Run: headless pygame with SDL's dummy video driver; simulated clock (each Clock.tick advances the game by its frame time, no real sleeping); random seed 0; keys injected as events and as key.get_pressed() state; no mouse input.
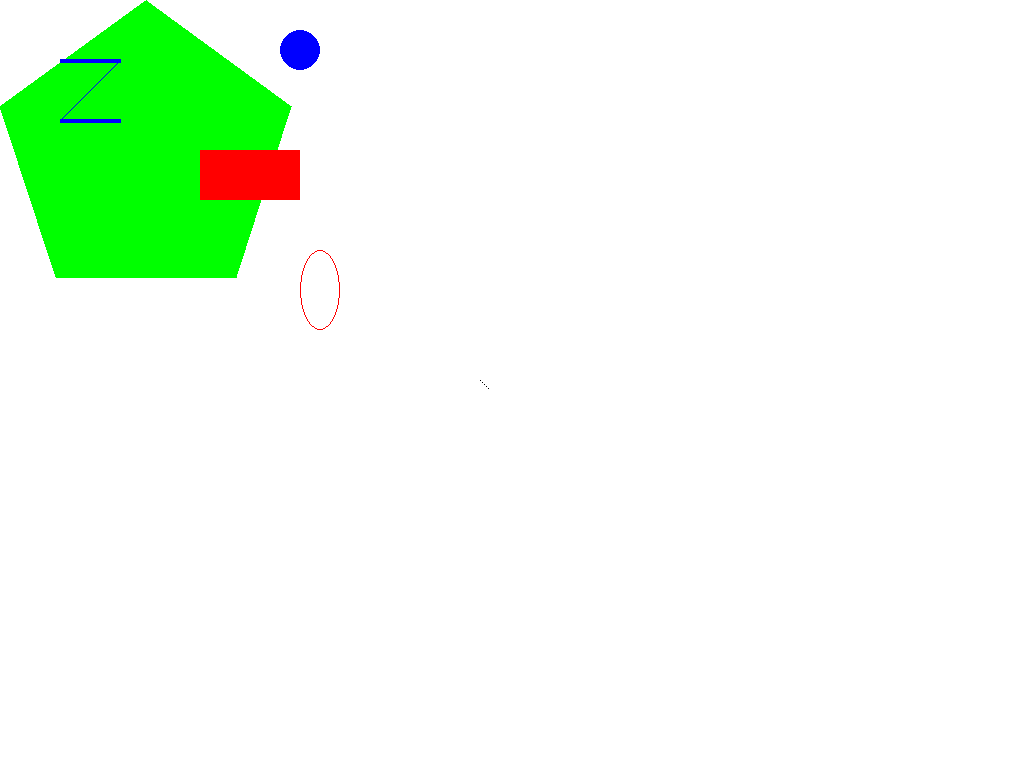
Frame 1 of 4 · flips 1–60 · no input
Frame 2 of 4 · flips 61–180 · tapped SPACE, RETURN · held RIGHT (→), D · screen unchanged from frame 1, image omitted
Frame 3 of 4 · flips 181–300 · held DOWN (↓), S · screen unchanged from frame 2, image omitted
Frame 4 of 4 · flips 301–420 · held LEFT (←), A, UP (↑), W · screen unchanged from frame 3, image omitted

The pygame program that drew these frames:


import pygame as pg
import sys
from pygame.locals import *

pg.init()
DISPLAYSURF = pg.display.set_mode((1024, 768), 0, 32)

pg.display.set_caption('Drawing')

# set up the colors
BLACK = (0, 0, 0)
WHITE = (255, 255, 255)
RED = (255, 0, 0)
GREEN = (0, 255, 0)
BLUE = (0, 0, 255)

DISPLAYSURF.fill(WHITE)
pg.draw.polygon(DISPLAYSURF, GREEN, ((146, 0), (291, 106), (236, 277), (56, 277), (0, 106)))
pg.draw.line(DISPLAYSURF, BLUE, (60, 60), (120, 60), 4)
pg.draw.line(DISPLAYSURF, BLUE, (120, 60), (60, 120))
pg.draw.line(DISPLAYSURF, BLUE, (60, 120), (120, 120), 4)
pg.draw.circle(DISPLAYSURF, BLUE, (300, 50), 20, 0)
pg.draw.ellipse(DISPLAYSURF, RED, (300, 250, 40, 80), 1)
pg.draw.rect(DISPLAYSURF, RED, (200, 150, 100, 50))

pixObj = pg.PixelArray(DISPLAYSURF)
pixObj[480][380] = BLACK
pixObj[482][382] = BLACK
pixObj[484][384] = BLACK
pixObj[486][386] = BLACK
pixObj[488][388] = BLACK
del pixObj


while True:
    for event in pg.event.get():
        if event.type == QUIT:
            pg.quit()
            sys.exit()
    pg.display.update()
